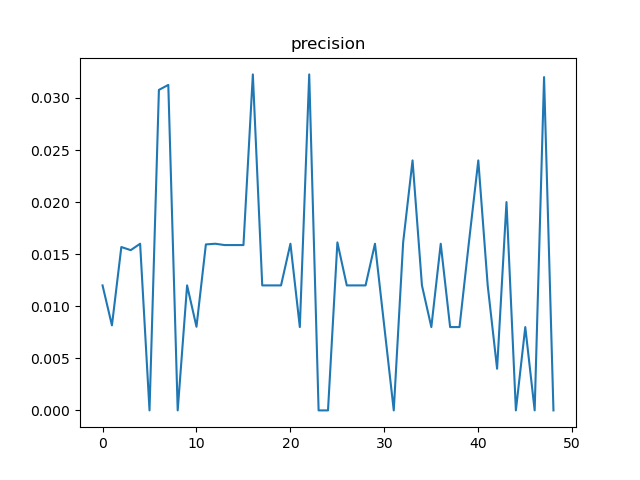

Data behind this chart, as committed beside it:
, t, precision, n
0, 12, 0.012, 500
1, 24, 0.008163, 245
2, 36, 0.01569, 255
3, 48, 0.01538, 130
4, 60, 0.016, 125
5, 72, 0.0, 65
6, 84, 0.03077, 65
7, 96, 0.03125, 32
8, 108, 0.0, 33
9, 120, 0.012, 500
10, 132, 0.008032, 249
11, 144, 0.01594, 251
12, 156, 0.016, 125
13, 168, 0.01587, 126
14, 180, 0.01587, 63
15, 192, 0.01587, 63
16, 204, 0.03226, 62
17, 216, 0.012, 500
18, 228, 0.012, 250
19, 240, 0.012, 250
20, 252, 0.016, 125
21, 264, 0.008, 125
22, 276, 0.03226, 62
23, 288, 0.0, 63
24, 300, 0.0, 31
25, 312, 0.01613, 62
26, 324, 0.012, 500
27, 336, 0.012, 250
28, 348, 0.012, 250
29, 360, 0.016, 125
30, 372, 0.008, 125
31, 384, 0.0, 63
32, 396, 0.01613, 62
33, 408, 0.024, 125
34, 420, 0.012, 500
35, 432, 0.008, 250
36, 444, 0.016, 250
37, 456, 0.008, 125
38, 468, 0.008, 125
39, 480, 0.01613, 62
40, 492, 0.024, 125
41, 504, 0.012, 500
42, 516, 0.004, 250
43, 528, 0.02, 250
44, 540, 0.0, 125
45, 552, 0.008, 125
46, 564, 0.0, 63
47, 576, 0.032, 125
48, 588, 0.0, 62
